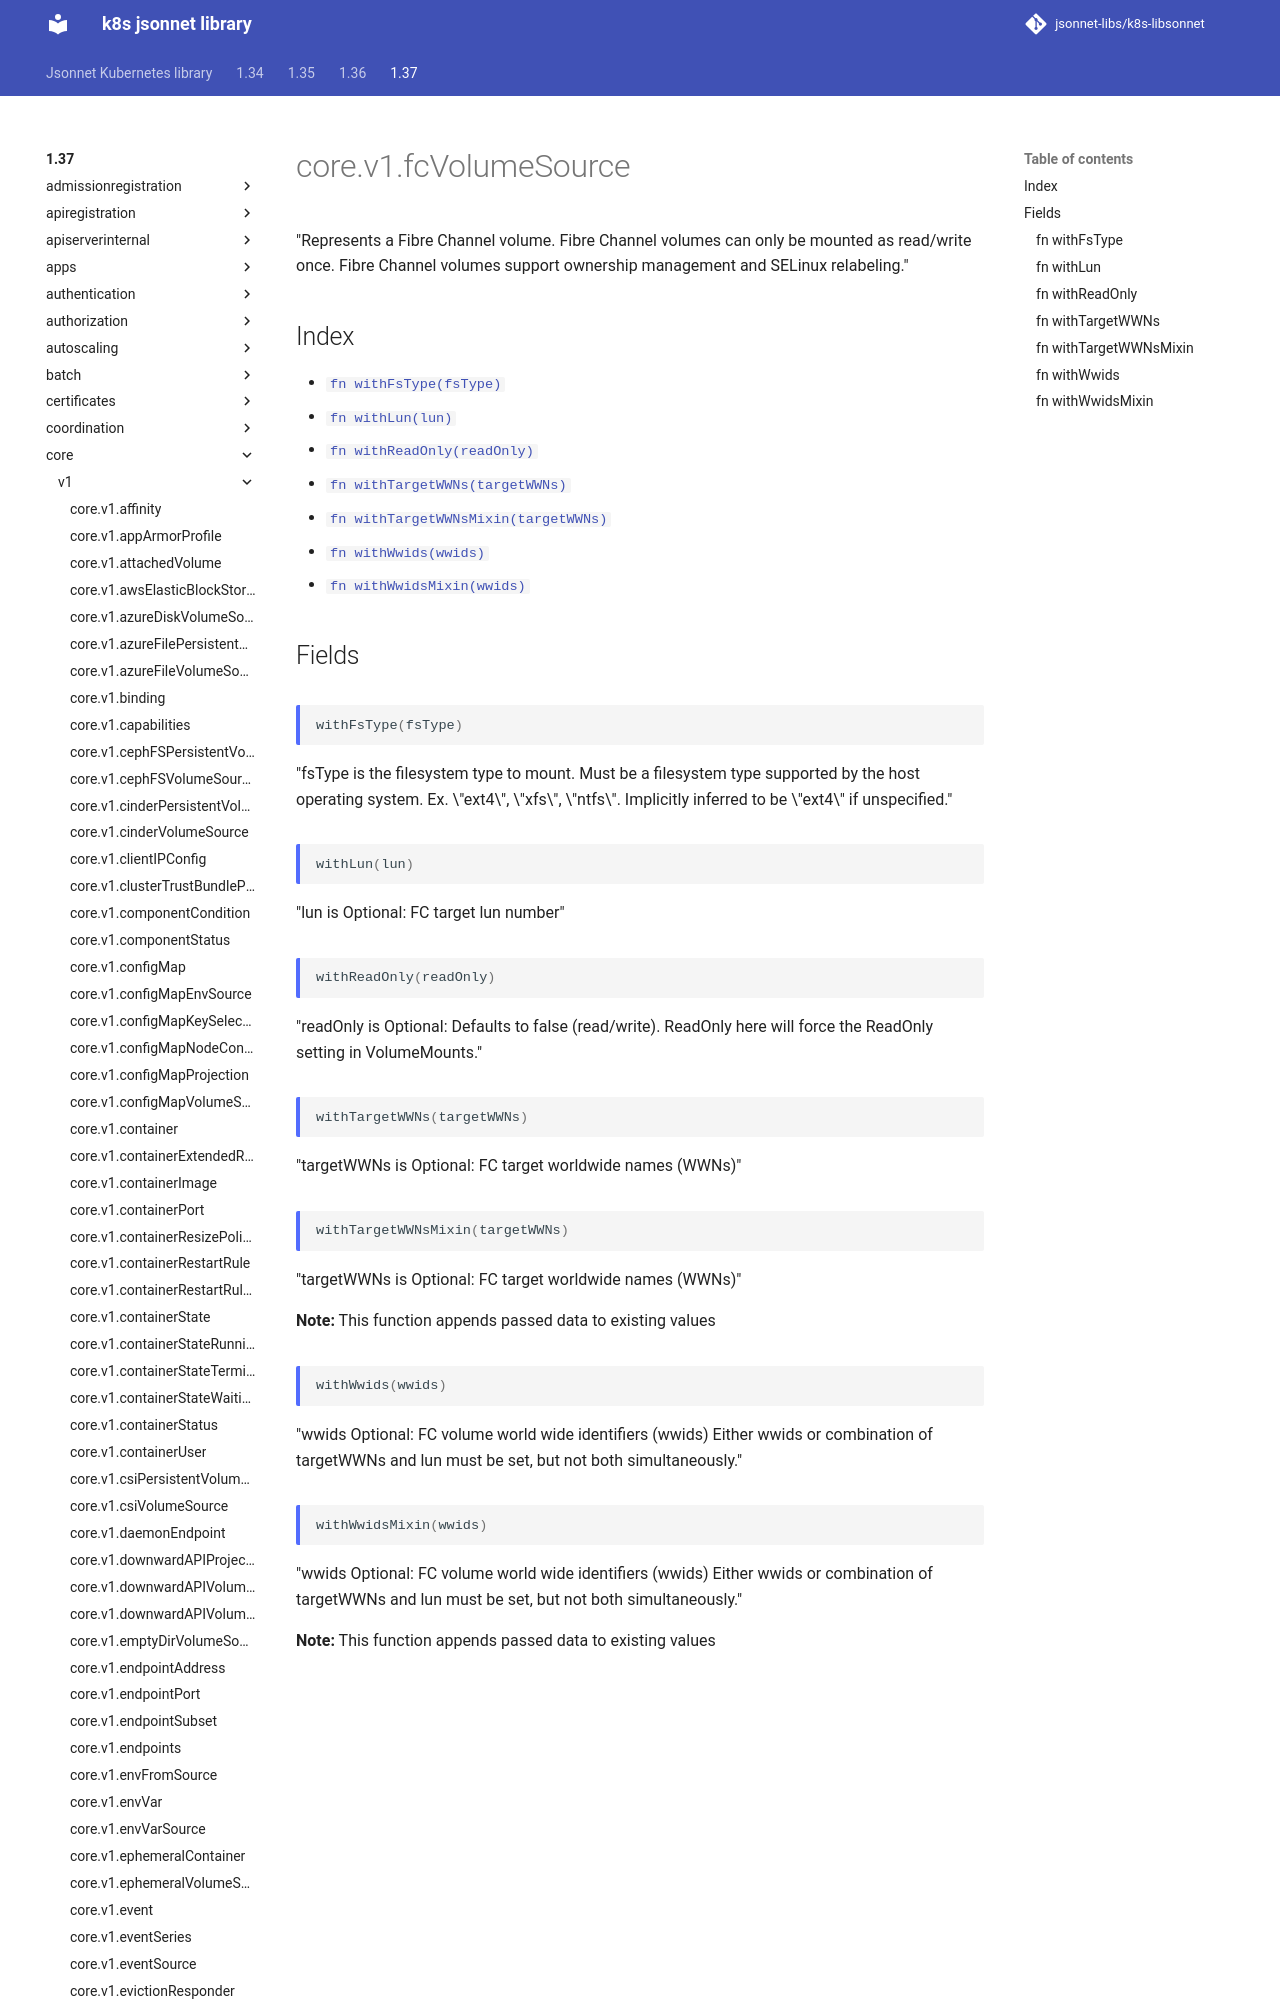

repository: jsonnet-libs/k8s-libsonnet · page: 1.37/core/v1/fcVolumeSource/index.html · generator: mkdocs

---
permalink: /1.37/core/v1/fcVolumeSource/
---

# core.v1.fcVolumeSource

"Represents a Fibre Channel volume. Fibre Channel volumes can only be mounted as read/write once. Fibre Channel volumes support ownership management and SELinux relabeling."
